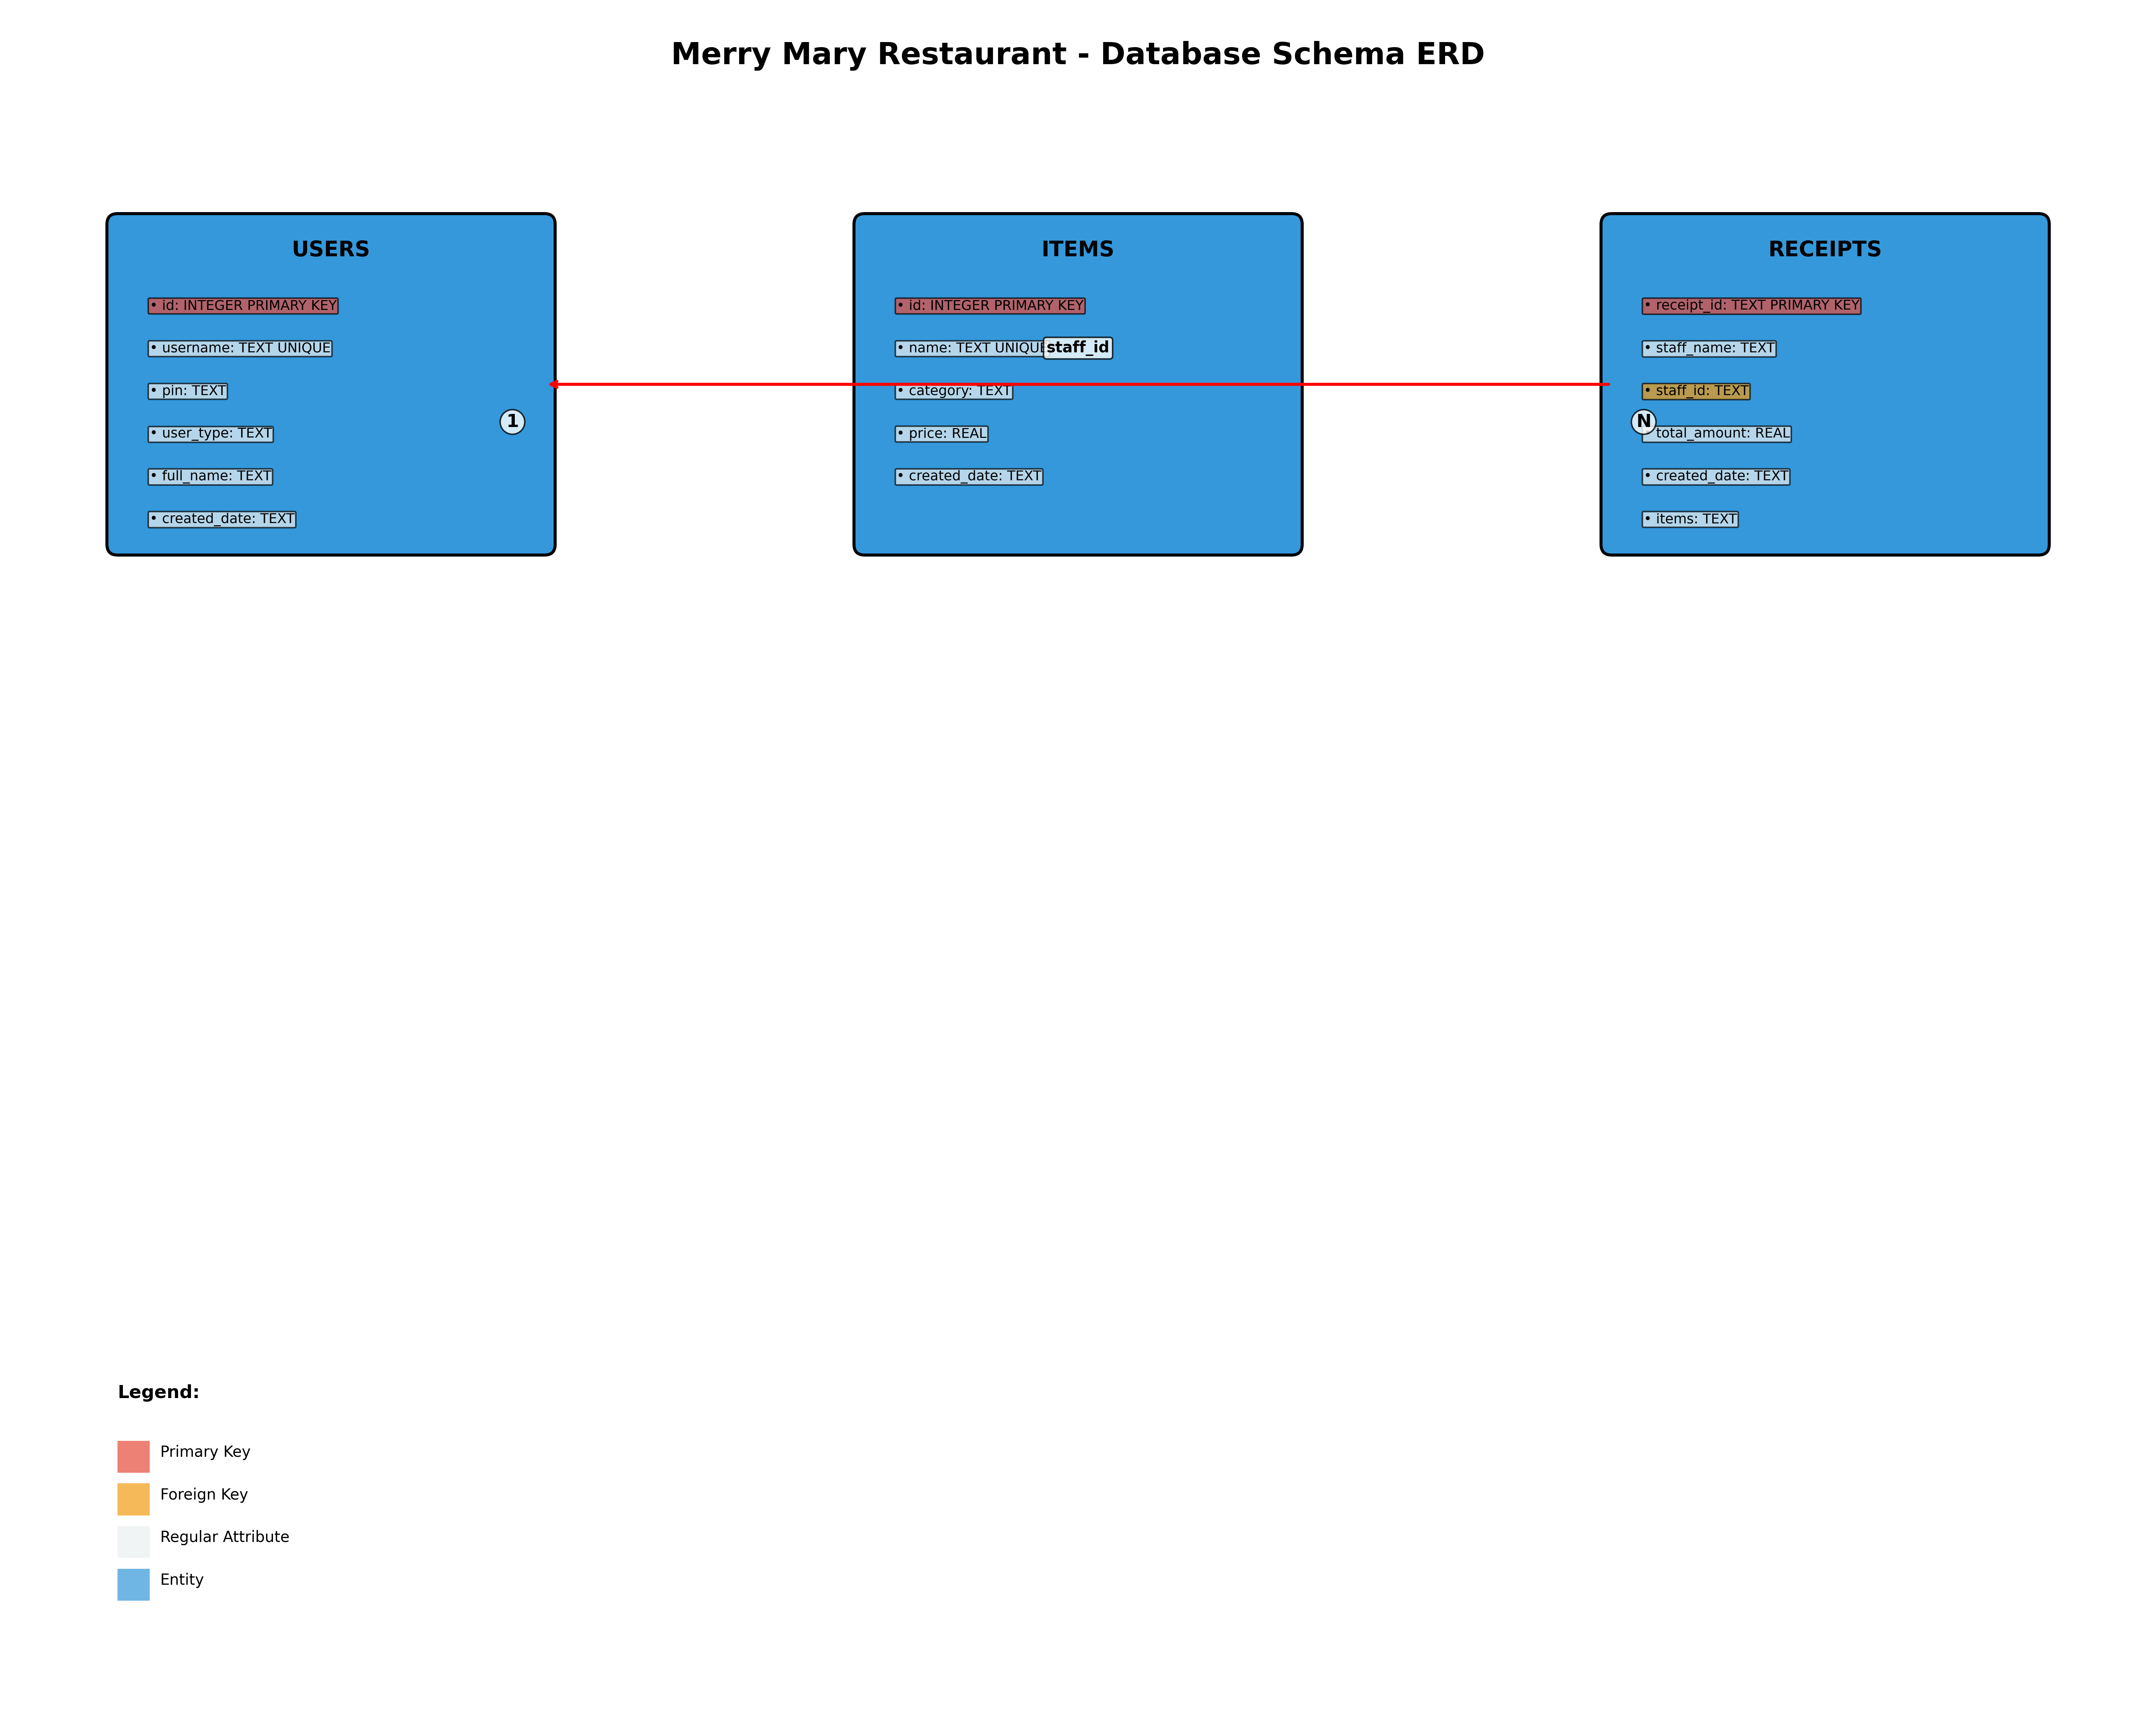

Here is the Python script that generated this plot:
import matplotlib.pyplot as plt
import matplotlib.patches as patches
from matplotlib.patches import FancyBboxPatch
import numpy as np

def create_erd_diagram():
    """Create ERD diagram for the enhanced receipt app database"""
    
    # Create figure and axis with much more space
    fig, ax = plt.subplots(1, 1, figsize=(20, 16))
    ax.set_xlim(0, 20)
    ax.set_ylim(0, 16)
    ax.set_aspect('equal')
    
    # Remove axes
    ax.axis('off')
    
    # Title
    ax.text(10, 15.5, 'Merry Mary Restaurant - Database Schema ERD', 
            fontsize=20, fontweight='bold', ha='center')
    
    # Colors
    entity_color = '#3498db'
    attribute_color = '#ecf0f1'
    primary_key_color = '#e74c3c'
    foreign_key_color = '#f39c12'
    
    # Entity 1: Users (positioned higher and with more space)
    users_box = FancyBboxPatch((1, 11), 4, 3, 
                              boxstyle="round,pad=0.1", 
                              facecolor=entity_color, 
                              edgecolor='black', 
                              linewidth=2)
    ax.add_patch(users_box)
    
    ax.text(3, 13.7, 'USERS', fontsize=14, fontweight='bold', ha='center')
    
    # Users attributes (more spacing)
    users_attrs = [
        ('id', 'INTEGER PRIMARY KEY'),
        ('username', 'TEXT UNIQUE'),
        ('pin', 'TEXT'),
        ('user_type', 'TEXT'),
        ('full_name', 'TEXT'),
        ('created_date', 'TEXT')
    ]
    
    for i, (attr, type_info) in enumerate(users_attrs):
        y_pos = 13.2 - i * 0.4
        color = primary_key_color if attr == 'id' else attribute_color
        ax.text(1.3, y_pos, f'• {attr}: {type_info}', fontsize=9, 
                bbox=dict(boxstyle="round,pad=0.1", facecolor=color, alpha=0.7))
    
    # Entity 2: Items (positioned higher and center)
    items_box = FancyBboxPatch((8, 11), 4, 3, 
                              boxstyle="round,pad=0.1", 
                              facecolor=entity_color, 
                              edgecolor='black', 
                              linewidth=2)
    ax.add_patch(items_box)
    
    ax.text(10, 13.7, 'ITEMS', fontsize=14, fontweight='bold', ha='center')
    
    # Items attributes (more spacing)
    items_attrs = [
        ('id', 'INTEGER PRIMARY KEY'),
        ('name', 'TEXT UNIQUE'),
        ('category', 'TEXT'),
        ('price', 'REAL'),
        ('created_date', 'TEXT')
    ]
    
    for i, (attr, type_info) in enumerate(items_attrs):
        y_pos = 13.2 - i * 0.4
        color = primary_key_color if attr == 'id' else attribute_color
        ax.text(8.3, y_pos, f'• {attr}: {type_info}', fontsize=9, 
                bbox=dict(boxstyle="round,pad=0.1", facecolor=color, alpha=0.7))
    
    # Entity 3: Receipts (positioned higher and right)
    receipts_box = FancyBboxPatch((15, 11), 4, 3, 
                                 boxstyle="round,pad=0.1", 
                                 facecolor=entity_color, 
                                 edgecolor='black', 
                                 linewidth=2)
    ax.add_patch(receipts_box)
    
    ax.text(17, 13.7, 'RECEIPTS', fontsize=14, fontweight='bold', ha='center')
    
    # Receipts attributes (more spacing)
    receipts_attrs = [
        ('receipt_id', 'TEXT PRIMARY KEY'),
        ('staff_name', 'TEXT'),
        ('staff_id', 'TEXT'),
        ('total_amount', 'REAL'),
        ('created_date', 'TEXT'),
        ('items', 'TEXT')
    ]
    
    for i, (attr, type_info) in enumerate(receipts_attrs):
        y_pos = 13.2 - i * 0.4
        if attr in ['receipt_id']:
            color = primary_key_color
        elif attr in ['staff_id']:
            color = foreign_key_color
        else:
            color = attribute_color
        ax.text(15.3, y_pos, f'• {attr}: {type_info}', fontsize=9, 
                bbox=dict(boxstyle="round,pad=0.1", facecolor=color, alpha=0.7))
    
    # Relationships (adjusted positioning)
    # Users to Receipts (staff_id)
    ax.annotate('', xy=(5, 12.5), xytext=(15, 12.5),
                arrowprops=dict(arrowstyle='->', lw=2, color='red'))
    ax.text(10, 12.8, 'staff_id', fontsize=10, fontweight='bold', ha='center',
            bbox=dict(boxstyle="round,pad=0.2", facecolor='white', alpha=0.8))
    
    # Cardinality (adjusted positioning)
    ax.text(4.7, 12.1, '1', fontsize=12, fontweight='bold', ha='center',
            bbox=dict(boxstyle="circle,pad=0.2", facecolor='white', alpha=0.8))
    ax.text(15.3, 12.1, 'N', fontsize=12, fontweight='bold', ha='center',
            bbox=dict(boxstyle="circle,pad=0.2", facecolor='white', alpha=0.8))
    
    # Legend (positioned at bottom left with more space)
    legend_y = 1.5
    ax.text(1, legend_y + 1.5, 'Legend:', fontsize=12, fontweight='bold')
    
    # Primary Key
    pk_box = patches.Rectangle((1, legend_y + 0.8), 0.3, 0.3, 
                              facecolor=primary_key_color, alpha=0.7)
    ax.add_patch(pk_box)
    ax.text(1.4, legend_y + 0.95, 'Primary Key', fontsize=10)
    
    # Foreign Key
    fk_box = patches.Rectangle((1, legend_y + 0.4), 0.3, 0.3, 
                              facecolor=foreign_key_color, alpha=0.7)
    ax.add_patch(fk_box)
    ax.text(1.4, legend_y + 0.55, 'Foreign Key', fontsize=10)
    
    # Regular Attribute
    attr_box = patches.Rectangle((1, legend_y), 0.3, 0.3, 
                                facecolor=attribute_color, alpha=0.7)
    ax.add_patch(attr_box)
    ax.text(1.4, legend_y + 0.15, 'Regular Attribute', fontsize=10)
    
    # Entity
    entity_box = patches.Rectangle((1, legend_y - 0.4), 0.3, 0.3, 
                                  facecolor=entity_color, alpha=0.7)
    ax.add_patch(entity_box)
    ax.text(1.4, legend_y - 0.25, 'Entity', fontsize=10)
    
    plt.tight_layout()
    plt.savefig('database_schema_erd.png', dpi=300, bbox_inches='tight')
    plt.show()
    
    return fig

def create_simple_erd():
    """Create a simple text-based ERD"""
    erd_text = """
    ┌─────────────────────────────────────────────────────────────────┐
    │                    MERRY MARY RESTAURANT                       │
    │                      DATABASE SCHEMA ERD                       │
    └─────────────────────────────────────────────────────────────────┘

    ┌─────────────────┐         ┌─────────────────┐         ┌─────────────────┐
    │      USERS      │         │      ITEMS      │         │     RECEIPTS    │
    ├─────────────────┤         ├─────────────────┤         ├─────────────────┤
    │ PK: id          │         │ PK: id          │         │ PK: receipt_id  │
    │     username    │         │     name        │         │     staff_name  │
    │     pin         │         │     category    │         │ FK: staff_id    │
    │     user_type   │         │     price       │         │     total_amount│
    │     full_name   │         │     created_date│         │     created_date│
    │     created_date│         └─────────────────┘         │     items       │
    └─────────────────┘                                     └─────────────────┘
              │                                                       │
              │                                                       │
              │ 1:N relationship                                      │
              │ (One user can create                                  │
              │  many receipts)                                       │
              └───────────────────────────────────────────────────────┘

    ┌─────────────────────────────────────────────────────────────────┐
    │                           LEGEND                                │
    ├─────────────────────────────────────────────────────────────────┤
    │ PK = Primary Key                                                │
    │ FK = Foreign Key                                                │
    │ 1:N = One-to-Many Relationship                                  │
    │                                                                 │
    │ RELATIONSHIPS:                                                  │
    │ • Users (1) → Receipts (N): One user can create many receipts  │
    │ • Items are referenced in receipts.items as JSON-like string   │
    │                                                                 │
    │ DATA TYPES:                                                     │
    │ • INTEGER: Auto-incrementing IDs                                │
    │ • TEXT: String data (usernames, names, dates, etc.)            │
    │ • REAL: Decimal numbers (prices, amounts)                      │
    │ • UNIQUE: Ensures no duplicate values                          │
    └─────────────────────────────────────────────────────────────────┘
    """
    
    return erd_text

if __name__ == "__main__":
    print("Generating ERD diagram...")
    
    # Create simple text ERD
    simple_erd = create_simple_erd()
    print(simple_erd)
    
    # Try to create visual ERD if matplotlib is available
    try:
        print("\nGenerating visual ERD diagram...")
        fig = create_erd_diagram()
        print("Visual ERD saved as 'database_schema_erd.png'")
    except ImportError:
        print("Matplotlib not available. Only text ERD generated.")
    except Exception as e:
        print(f"Error generating visual ERD: {e}")
        print("Text ERD generated successfully.")
